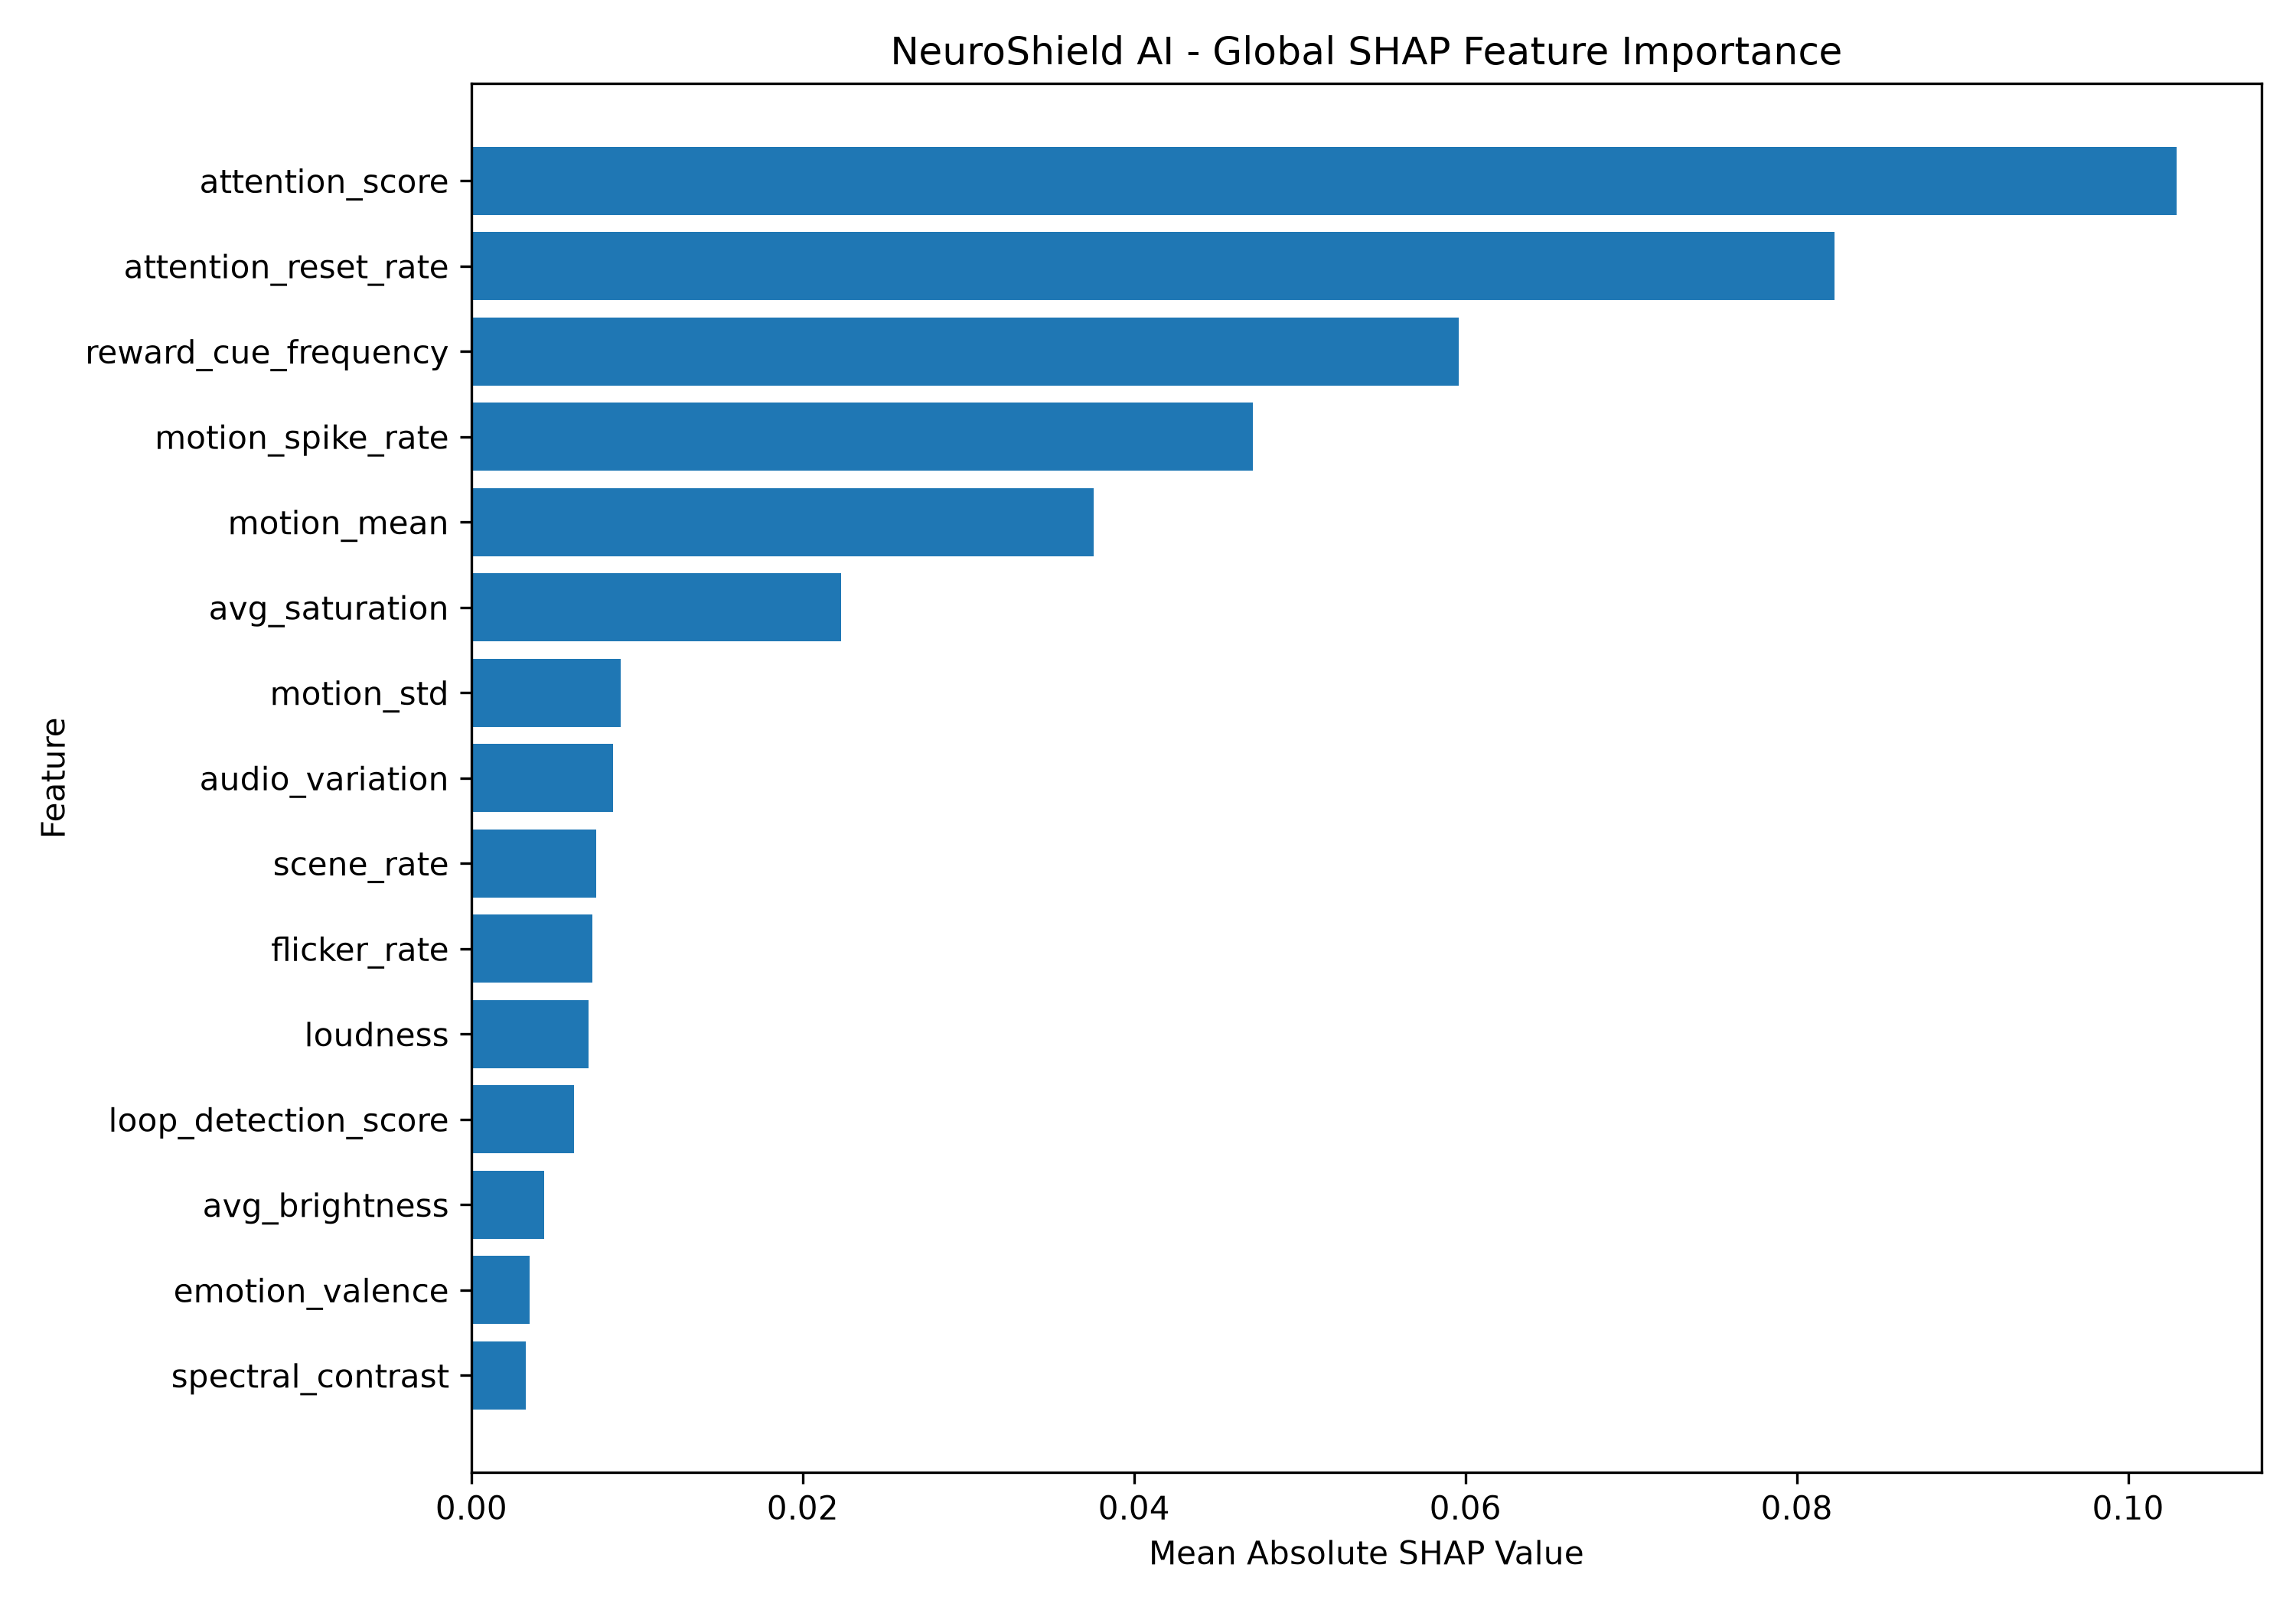

The data file committed next to this chart (first rows):
feature, mean_abs_shap
attention_score, 0.1029
attention_reset_rate, 0.08227
reward_cue_frequency, 0.05958
motion_spike_rate, 0.04715
motion_mean, 0.03757
avg_saturation, 0.02234
motion_std, 0.009002
audio_variation, 0.008564
scene_rate, 0.007525
flicker_rate, 0.007294
loudness, 0.007055
loop_detection_score, 0.006197
avg_brightness, 0.004416
emotion_valence, 0.0035
spectral_contrast, 0.003276
sound_density, 0.002967
repeated_word_ratio, 0.00235
average_sentence_length, 0.002349
spectral_bandwidth, 0.002237
reward_keyword_frequency, 0.002196
spectral_rolloff, 0.002191
unique_word_ratio, 0.002127
vocabulary_diversity, 0.001998
phrase_repetition, 0.001997
avg_pitch, 0.00183
transcript_word_count, 0.001826
spectral_centroid, 0.001706
emotion_arousal, 0.001671
transcript_length, 0.001664
harmonic_ratio, 0.001617
video_duration_seconds, 0.001597
pitch_variation, 0.001505
percussive_ratio, 0.001469
transcript_length_normalized, 0.001405
emotion_stability, 0.001373
sentence_complexity, 0.001207
zero_crossing_rate, 0.001095
nonsense_ratio, 0.0009645
tempo, 0.0009625
educational_word_ratio, 0.0008863
english_ratio, 0.000445
hallucination_score, 0.0003538
